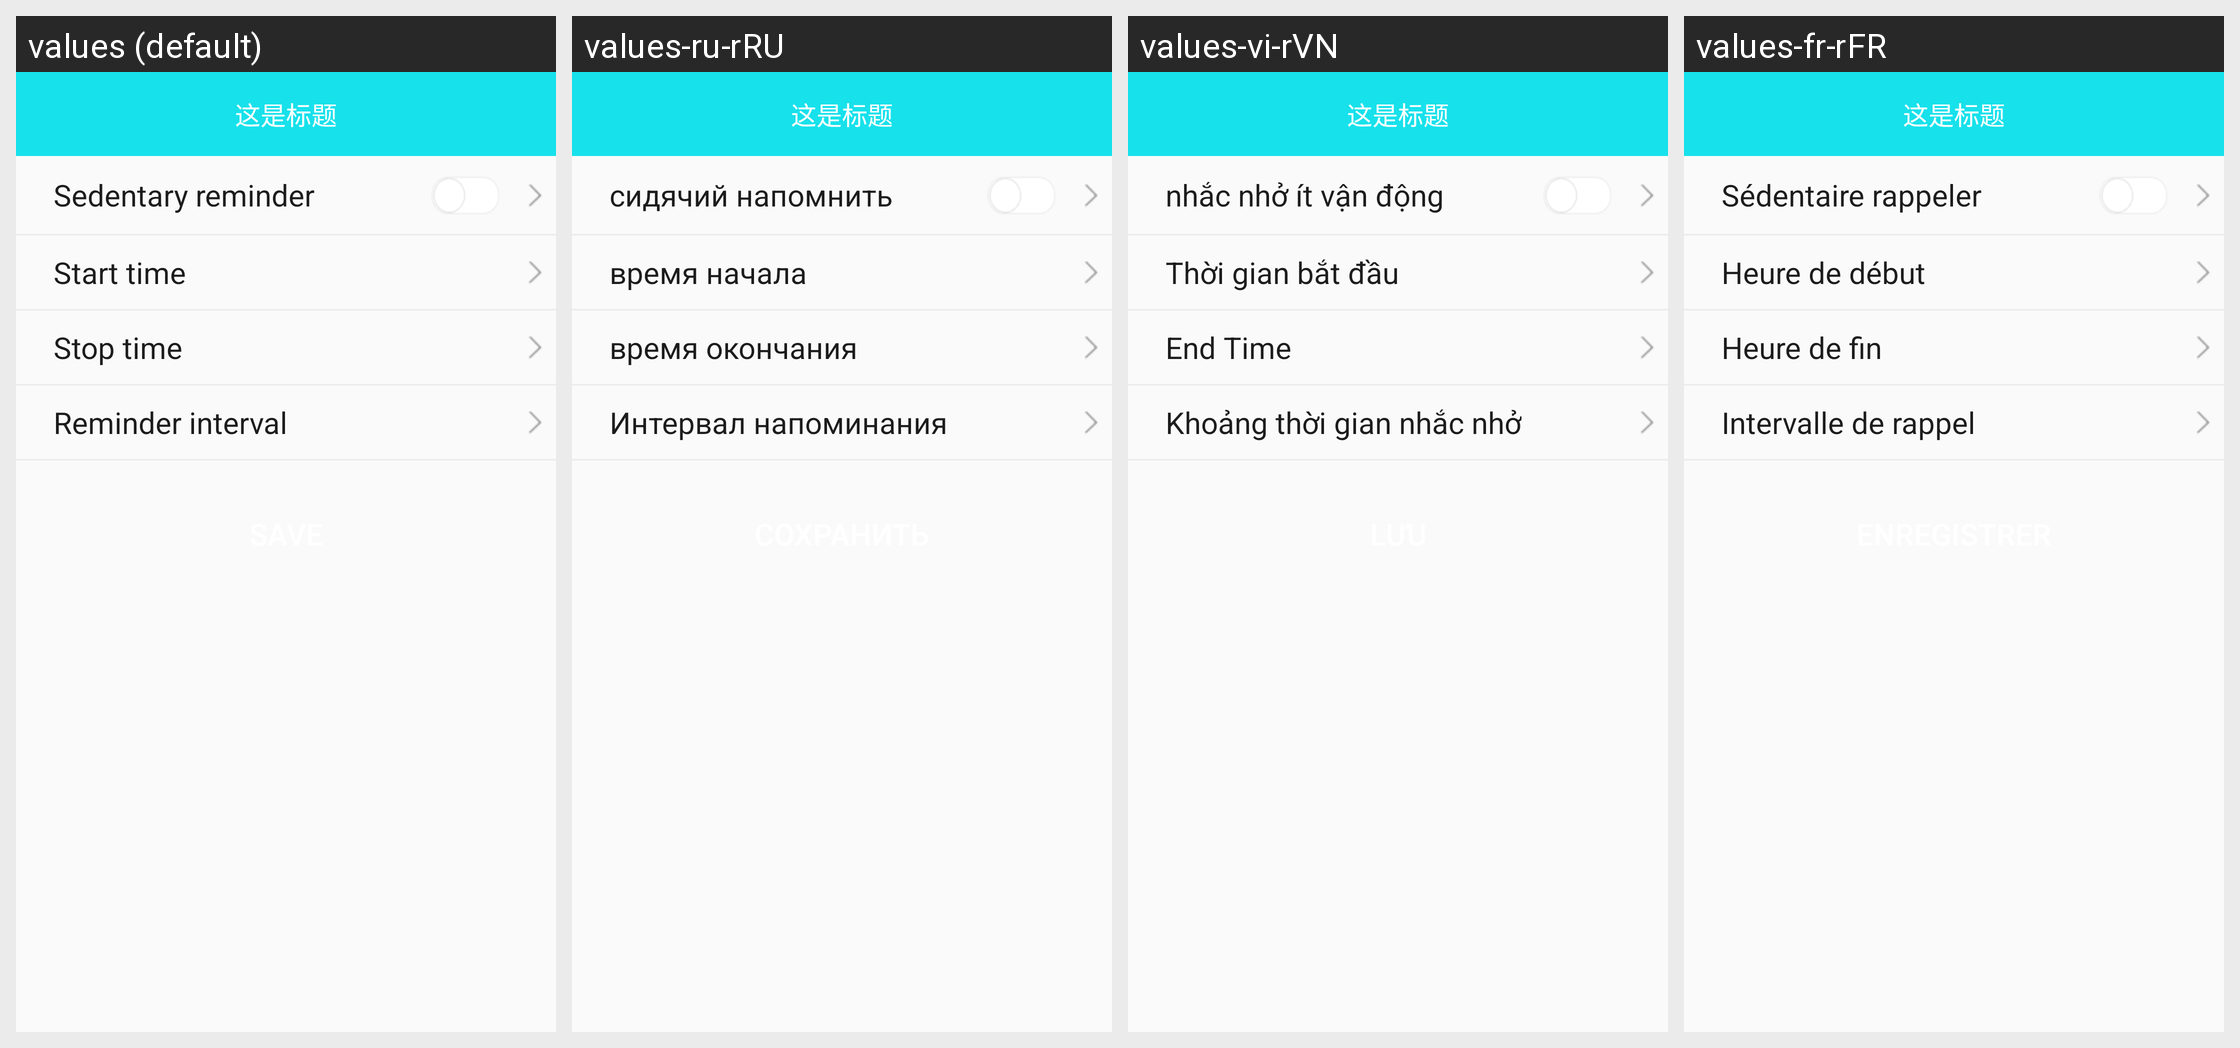

Here is an Android app screen in its default locale and in the app's own translations. Write out the translated-string differences for the strings that appear on this screen.
Android screen res/layout/activity_b30_long_sitset.xml rendered under 4 locales, left to right: values (default), values-ru-rRU, values-vi-rVN, values-fr-rFR. Device: Nexus 5 (rendered at 1080×1920; each locale shown at half size, 540×960, under a caption strip naming it); theme BAppTheme.
Other locales in the repository, not shown: values-de-rDE, values-en, values-es-rES, values-fr-rBE, values-fr-rCA, values-it-rCH, values-it-rIT, values-ja-rJP, values-ko-rKR, values-pt-rBR, values-zh-rCN, values-zh-rHK, values-zh-rTW.
Strings drawn on this screen, with the default value and each locale's value (text and hints the layout hard-codes, and strings that could not be matched under every locale, appear in the picture but are not listed):

Sedentaryreminder
  values: Sedentary reminder
  values-ru-rRU: сидячий напомнить
  values-vi-rVN: nhắc nhở ít vận động
  values-fr-rFR: Sédentaire rappeler

start_time
  values: Start time
  values-ru-rRU: время начала
  values-vi-rVN: Thời gian bắt đầu
  values-fr-rFR: Heure de début

end_time
  values: Stop time
  values-ru-rRU: время окончания
  values-vi-rVN: End Time
  values-fr-rFR: Heure de fin

string_reminding_times
  values: Reminder interval
  values-ru-rRU: Интервал напоминания
  values-vi-rVN: Khoảng thời gian nhắc nhở
  values-fr-rFR: Intervalle de rappel
